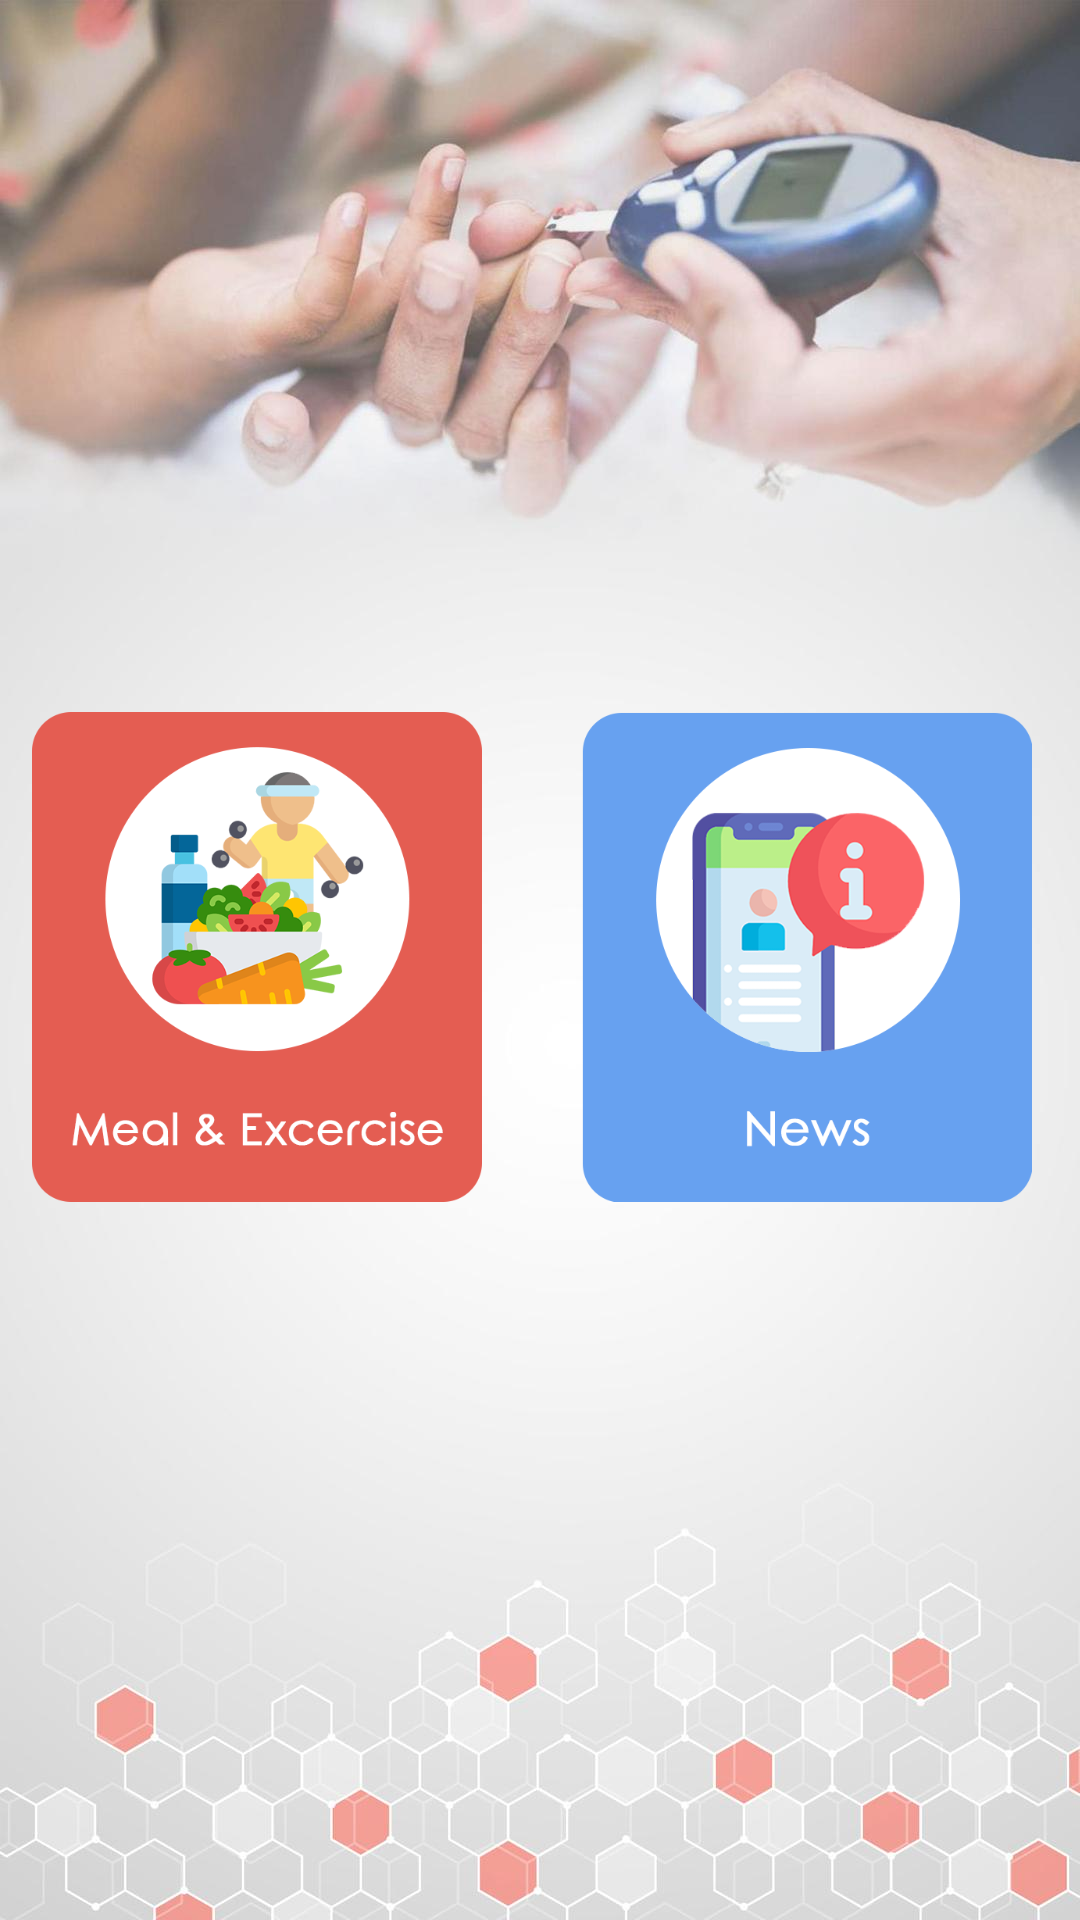

Reconstruct the res/layout file that produces this screen, plus the resources it refers to.
<!-- AndroidManifest.xml: application theme AppTheme -->
<!-- res/layout/activity_select_category.xml -->
<?xml version="1.0" encoding="utf-8"?>
<android.support.constraint.ConstraintLayout xmlns:android="http://schemas.android.com/apk/res/android"
    xmlns:app="http://schemas.android.com/apk/res-auto"
    xmlns:tools="http://schemas.android.com/tools"
    android:orientation="vertical"
    android:background="@drawable/bg"
    android:layout_width="match_parent"
    android:layout_height="match_parent">


    <ImageView
        android:id="@+id/meal"
        android:layout_width="150dp"
        android:layout_height="200dp"
        android:layout_alignParentStart="true"
        android:layout_centerVertical="true"
        android:layout_marginBottom="8dp"
        android:layout_marginEnd="8dp"
        android:layout_marginLeft="8dp"
        android:layout_marginRight="8dp"
        android:layout_marginStart="8dp"
        android:layout_marginTop="8dp"
        app:layout_constraintBottom_toBottomOf="parent"
        app:layout_constraintEnd_toStartOf="@+id/news"
        app:layout_constraintHorizontal_bias="0.101"
        app:layout_constraintStart_toStartOf="parent"
        app:layout_constraintTop_toTopOf="parent"
        app:layout_constraintVertical_bias="0.498"
        app:srcCompat="@drawable/meal" />

    <ImageView
        android:id="@+id/news"
        android:layout_width="150dp"
        android:layout_height="200dp"
        android:layout_alignParentEnd="true"
        android:layout_centerVertical="true"
        android:layout_marginBottom="8dp"
        android:layout_marginEnd="16dp"
        android:layout_marginRight="16dp"
        android:layout_marginTop="8dp"
        app:layout_constraintBottom_toBottomOf="parent"
        app:layout_constraintEnd_toEndOf="parent"
        app:layout_constraintTop_toTopOf="parent"
        app:layout_constraintVertical_bias="0.498"
        app:srcCompat="@drawable/news" />
</android.support.constraint.ConstraintLayout>
<!-- resources referenced by this layout -->
<resources>
  <!-- drawable bg (drawable) -->
  <?xml version="1.0" encoding="utf-8"?>
  <shape xmlns:android="http://schemas.android.com/apk/res/android"
      android:shape="rectangle">
      <corners android:radius="1000dp" />
      <solid android:color="#fffefb" />
      <stroke
          android:width="3dip"
          android:color="@color/colorPrimary" />
      <padding
          android:bottom="2dp"
          android:left="2dp"
          android:right="2dp"
          android:top="2dp" />
  </shape>
  <!-- drawable meal: png bitmap (drawable, 54947 bytes) -->
  <!-- drawable news: png bitmap (drawable, 39274 bytes) -->
  <style name="AppTheme" parent="Theme.AppCompat.Light.DarkActionBar">
          
          <item name="android:windowBackground">@drawable/bg</item>
          <item name="colorPrimary">@color/colorPrimary</item>
          <item name="colorPrimaryDark">@color/colorPrimaryDark</item>
          <item name="colorAccent">@color/colorAccent</item>
      </style>
  <color name="colorPrimary">#0a80d1 </color>
  <color name="colorPrimaryDark">#1a73ba</color>
  <color name="colorAccent">#333333</color>
</resources>
